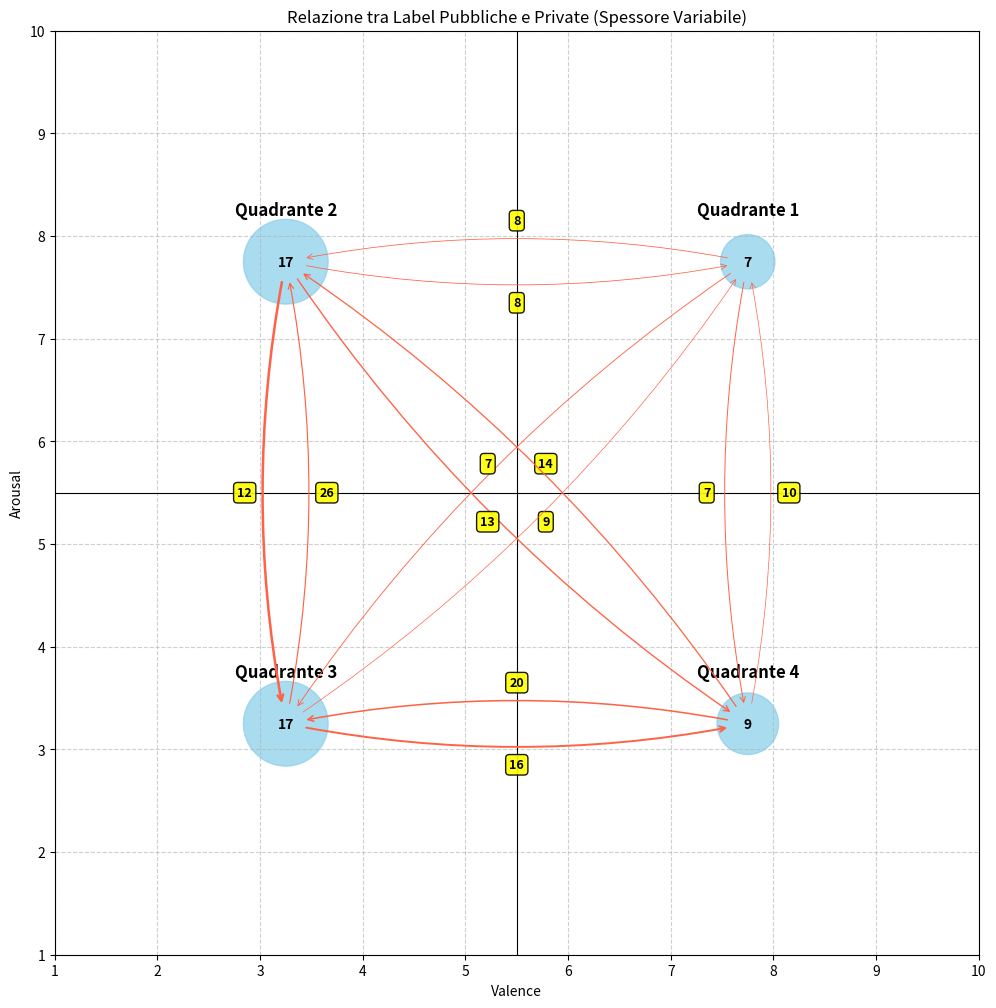

The matplotlib source for this figure:
import matplotlib.pyplot as plt
import numpy as np
import pandas as pd

# Le funzioni 'generate_dummy_data' e 'get_quadrant' rimangono invariate
def generate_dummy_data(num_images=100):
    """Genera un DataFrame con dati fittizi."""
    data = {
        'image_id': range(num_images),
        'public_valence': np.random.uniform(1, 9, num_images),
        'public_arousal': np.random.uniform(1, 9, num_images),
        'private_valence': np.random.uniform(1, 9, num_images),
        'private_arousal': np.random.uniform(1, 9, num_images),
    }
    return pd.DataFrame(data)

def get_quadrant(valence, arousal, center_x=5.5, center_y=5.5):
    """Restituisce il quadrante per una data coppia di valenza e arousal."""
    if valence >= center_x and arousal >= center_y:
        return 1
    elif valence < center_x and arousal >= center_y:
        return 2
    elif valence < center_x and arousal < center_y:
        return 3
    elif valence >= center_x and arousal < center_y:
        return 4

# Genera i dati
df = generate_dummy_data(200)

# Applica la funzione per ottenere i quadranti
df['public_quadrant'] = df.apply(lambda row: get_quadrant(row['public_valence'], row['public_arousal']), axis=1)
df['private_quadrant'] = df.apply(lambda row: get_quadrant(row['private_valence'], row['private_arousal']), axis=1)

# Calcola le transizioni
transitions = np.zeros((4, 4))
for _, row in df.iterrows():
    pub_quad = int(row['public_quadrant']) - 1
    priv_quad = int(row['private_quadrant']) - 1
    transitions[pub_quad, priv_quad] += 1

# --- Creazione del Grafico ---
fig, ax = plt.subplots(figsize=(12, 12))

# Impostazioni degli assi
center = 5.5
ax.axhline(center, color='black', linewidth=0.8)
ax.axvline(center, color='black', linewidth=0.8)
ax.set_xlim(1, 10)
ax.set_ylim(1, 10)
ax.set_xlabel('Valence')
ax.set_ylabel('Arousal')
ax.set_title('Relazione tra Label Pubbliche e Private (Spessore Variabile)')
ax.set_aspect('equal', adjustable='box')

quadrant_centers = {
    1: (7.75, 7.75),
    2: (3.25, 7.75),
    3: (3.25, 3.25),
    4: (7.75, 3.25),
}

for q_num, pos in quadrant_centers.items():
    ax.text(pos[0], pos[1] + 0.5, f'Quadrante {q_num}', ha='center', va='center', fontsize=12, weight='bold')

# Disegna cerchi e frecce
for i in range(4):
    for j in range(4):
        count = transitions[i, j]
        if count == 0:
            continue

        start_quad_num = i + 1
        end_quad_num = j + 1

        if start_quad_num == end_quad_num:
            # Stesso quadrante: disegna un cerchio
            center_x, center_y = quadrant_centers[start_quad_num]
            radius = np.sqrt(count) * 0.1
            circle = plt.Circle((center_x, center_y), radius, color='skyblue', alpha=0.7)
            ax.add_artist(circle)
            ax.text(center_x, center_y, str(int(count)), ha='center', va='center', fontsize=10, weight='bold')
        else:
            # Cambio di quadrante: disegna una freccia
            start_pos = np.array(quadrant_centers[start_quad_num])
            end_pos = np.array(quadrant_centers[end_quad_num])
            
            # --- MODIFICA: Aumentato il fattore per rendere lo spessore più evidente ---
            arrow_width = count * 0.07 # Puoi aumentare o diminuire questo valore
            
            # Disegna la freccia passando lo spessore calcolato (lw)
            ax.annotate("", xy=end_pos, xycoords='data', xytext=start_pos, textcoords='data',
                        arrowprops=dict(arrowstyle="->", color="tomato", connectionstyle="arc3,rad=0.1",
                                        lw=arrow_width, shrinkA=15, shrinkB=15))
            
            # Calcolo della posizione della label
            direction_vec = end_pos - start_pos
            perp_vec = np.array([-direction_vec[1], direction_vec[0]])
            norm = np.linalg.norm(perp_vec)
            if norm > 0:
                perp_vec_unit = perp_vec / norm
            else:
                perp_vec_unit = np.array([0, 0])

            mid_point = (start_pos + end_pos) / 2
            offset_distance = 0.4 
            label_pos = mid_point + perp_vec_unit * offset_distance
            
            ax.text(label_pos[0], label_pos[1], str(int(count)), ha='center', va='center', fontsize=9, weight='bold',
                    bbox=dict(boxstyle="round,pad=0.3", fc="yellow", ec="black", lw=1, alpha=0.9))

plt.grid(True, linestyle='--', alpha=0.6)
plt.savefig("quadrant_transitions_thickness.png", dpi=300)
plt.show()